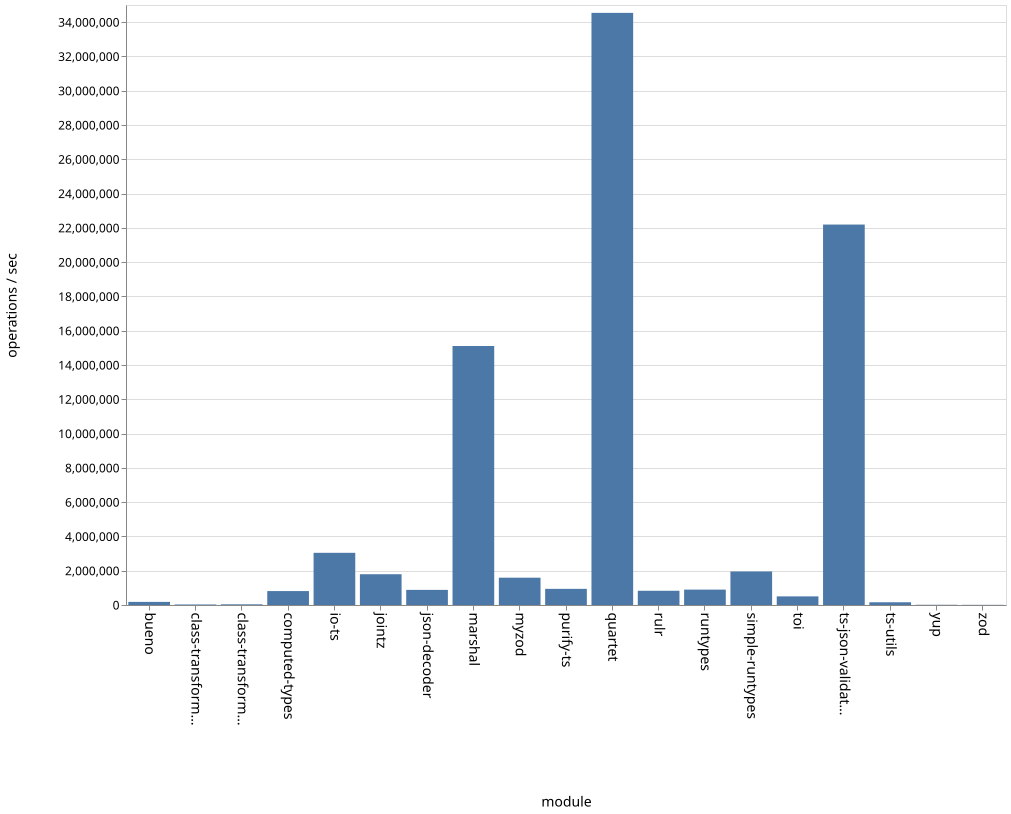

Source data for this figure (header and first rows):
name, ops
bueno, 181495
class-transformer-validator-async, 30829
class-transformer-validator-sync, 39383
computed-types, 812605
io-ts, 3044041
jointz, 1794559
json-decoder, 881999
marshal, 15108266
myzod, 1592553
purify-ts, 941975
quartet, 34541622
rulr, 830061
runtypes, 897407
simple-runtypes, 1955841
toi, 502721
ts-json-validator, 22192884
ts-utils, 159537
yup, 13877
zod, 10285
